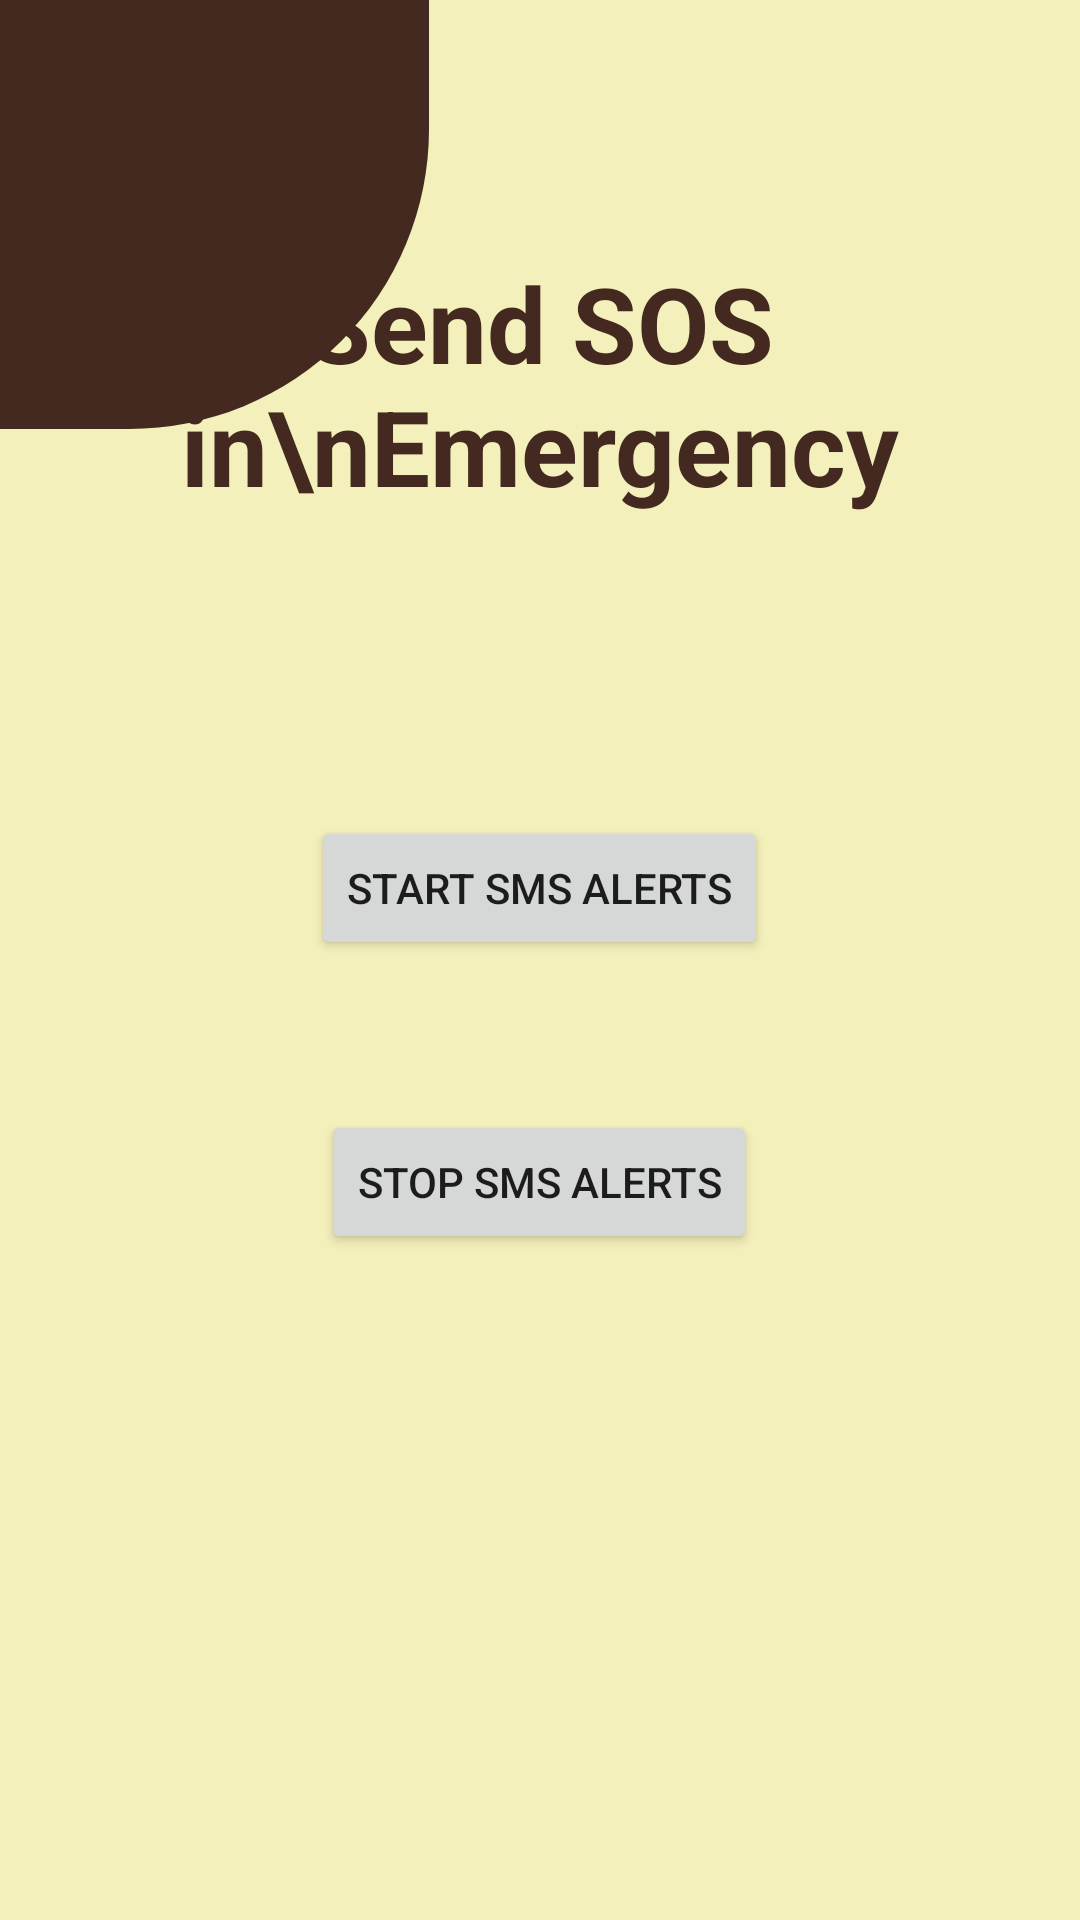

The Android layout XML behind this screen, and the referenced resources:
<!-- AndroidManifest.xml: application theme Theme.SafeAll -->
<!-- res/layout/activity_sms.xml -->
<?xml version="1.0" encoding="utf-8"?>
<RelativeLayout xmlns:android="http://schemas.android.com/apk/res/android"
    xmlns:tools="http://schemas.android.com/tools"
    android:layout_width="match_parent"
    android:layout_height="match_parent"
    tools:context=".SmsActivity"
    android:background="#f4f0bb">


    <View
        android:layout_width="143dp"
        android:layout_height="143dp"
        android:background="@drawable/top_left_corner_oval" />

    <TextView
        android:layout_width="wrap_content"
        android:layout_height="wrap_content"
        android:layout_above="@id/li"
        android:layout_centerHorizontal="true"
        android:layout_marginBottom="50dp"
        android:text="Send SOS in\nEmergency"
        android:textAlignment="center"
        android:textColor="#43291f"
        android:textSize="35sp"
        android:textStyle="bold" />


    <LinearLayout
        android:id="@+id/li"
        android:layout_centerInParent="true"
        android:layout_width="wrap_content"
        android:layout_height="wrap_content"
        android:gravity="center"
        android:orientation="vertical">


        <Button
            android:layout_width="wrap_content"
            android:layout_height="wrap_content"
            android:text="Start SMS Alerts"
            android:id="@+id/startService"
            android:layout_marginTop="50dp"
            android:layout_marginBottom="50dp"/>

        <Button
            android:layout_width="wrap_content"
            android:layout_height="wrap_content"
            android:text="Stop SMS Alerts"
            android:id="@+id/stopService"/>

    </LinearLayout>

</RelativeLayout>
<!-- resources referenced by this layout -->
<resources>
  <!-- drawable top_left_corner_oval (drawable) -->
  <?xml version="1.0" encoding="utf-8"?>
  <shape android:shape="rectangle" xmlns:android="http://schemas.android.com/apk/res/android"
      >
  
  
      <solid android:color="#43291f"/>
      <corners android:bottomRightRadius="300px" />
  
  
  
  </shape>
  <style name="Theme.SafeAll" parent="Theme.MaterialComponents.DayNight.DarkActionBar">
          
          <item name="colorPrimary">@color/purple_500</item>
          <item name="colorPrimaryVariant">@color/purple_700</item>
          <item name="colorOnPrimary">@color/white</item>
          
          <item name="colorSecondary">@color/teal_200</item>
          <item name="colorSecondaryVariant">@color/teal_700</item>
          <item name="colorOnSecondary">@color/black</item>
          
          <item name="android:statusBarColor" tools:targetApi="l">?attr/colorPrimaryVariant</item>
          
      </style>
  <color name="purple_500">#226f54</color>
  <color name="purple_700">#87c38f</color>
  <color name="white">#FFFFFFFF</color>
  <color name="teal_200">#FF03DAC5</color>
  <color name="teal_700">#FF018786</color>
  <color name="black">#FF000000</color>
</resources>
